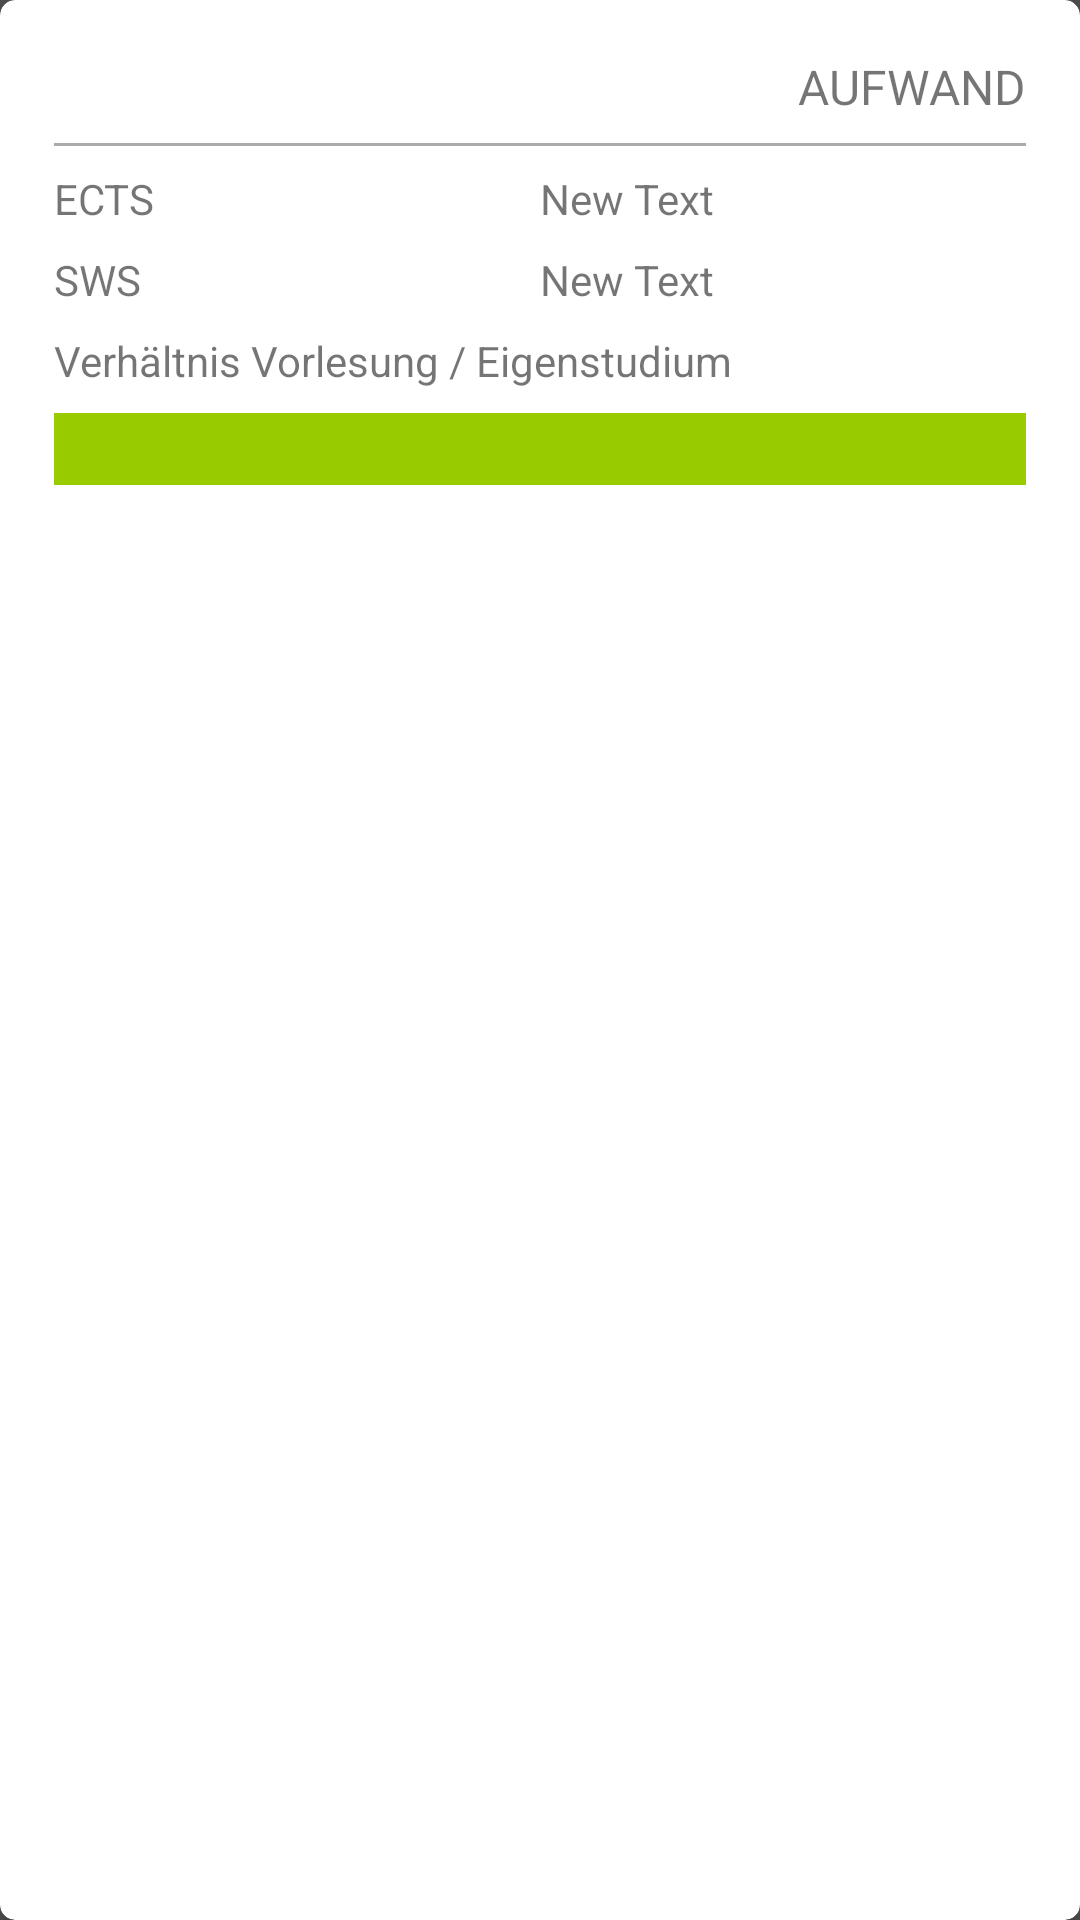

The Android layout XML behind this screen, and the referenced resources:
<!-- AndroidManifest.xml: application theme AppTheme -->
<!-- res/layout/card_module_detail_effort.xml -->
<?xml version="1.0" encoding="utf-8"?>
<android.support.v7.widget.CardView
    xmlns:android="http://schemas.android.com/apk/res/android"
    android:id="@+id/cardView"
    style="@style/CardViewModule"
    android:orientation="vertical"
    android:layout_width="match_parent"
    android:layout_height="wrap_content" >

<LinearLayout
    xmlns:android="http://schemas.android.com/apk/res/android"
    android:orientation="vertical"
    android:layout_width="match_parent"
    android:layout_height="wrap_content">

    <TextView
        android:layout_width="wrap_content"
        android:layout_height="wrap_content"
        android:text="@string/card_caption_effort"
        android:id="@+id/tvCardHeader"
        android:textSize="16sp"
        android:layout_gravity="right"
        android:layout_marginRight="8dp"
        android:layout_marginTop="8dp" />

    <View
        android:layout_width="match_parent"
        android:layout_height="1dp"
        android:background="@android:color/darker_gray"
        android:id="@+id/seperator"
        android:layout_marginTop="8dp"
        android:layout_marginLeft="8dp"
        android:layout_marginRight="8dp" />

    <LinearLayout
        android:orientation="horizontal"
        android:layout_width="match_parent"
        android:layout_height="wrap_content"
        android:id="@+id/contentCredits"
        android:layout_marginLeft="8dp"
        android:layout_marginRight="8dp"
        android:layout_marginTop="8dp">

        <TextView
            android:layout_width="match_parent"
            android:layout_height="wrap_content"
            android:text="@string/card_caption_credits"
            android:id="@+id/tvCreditsCaption"
            android:layout_weight="1" />

        <TextView
            android:layout_width="match_parent"
            android:layout_height="wrap_content"
            android:text="New Text"
            android:id="@+id/tvCreditsValue"
            android:layout_weight="1" />
    </LinearLayout>

    <LinearLayout
        android:orientation="horizontal"
        android:layout_width="match_parent"
        android:layout_height="wrap_content"
        android:id="@+id/contentHoursPerWeek"
        android:layout_marginLeft="8dp"
        android:layout_marginRight="8dp"
        android:layout_marginTop="8dp">

        <TextView
            android:layout_width="match_parent"
            android:layout_height="wrap_content"
            android:text="@string/card_caption_hours_per_week"
            android:id="@+id/tvHoursPerWeekCaption"
            android:layout_weight="1" />

        <TextView
            android:layout_width="match_parent"
            android:layout_height="wrap_content"
            android:text="New Text"
            android:id="@+id/tvHoursPerWeekValue"
            android:layout_weight="1" />
    </LinearLayout>

    <TextView
        android:layout_width="match_parent"
        android:layout_height="wrap_content"
        android:text="@string/card_caption_distribution"
        android:id="@+id/tvDistributionCaption"
        android:layout_marginTop="8dp"
        android:layout_marginLeft="8dp"
        android:layout_marginRight="8dp" />

    <LinearLayout
        android:orientation="horizontal"
        android:layout_width="match_parent"
        android:layout_height="24dp"
        android:id="@+id/contentDistribution"
        android:layout_marginLeft="8dp"
        android:layout_marginRight="8dp"
        android:layout_marginTop="8dp"
        android:layout_marginBottom="8dp">

        <View
        android:layout_width="match_parent"
        android:layout_height="match_parent"
        android:background="@android:color/holo_green_light"
        android:id="@+id/distributionLecture" />

        <View
        android:layout_width="match_parent"
        android:layout_height="match_parent"
        android:background="@android:color/holo_red_light"
        android:id="@+id/distributionSelf"
        android:layout_marginLeft="2dp" />

    </LinearLayout>

</LinearLayout>

</android.support.v7.widget.CardView>
<!-- resources referenced by this layout -->
<resources>
  <string name="card_caption_credits">ECTS</string>
  <string name="card_caption_distribution">Verhältnis Vorlesung / Eigenstudium</string>
  <string name="card_caption_effort">AUFWAND</string>
  <string name="card_caption_hours_per_week">SWS</string>
  <style name="CardViewModule">
          <item name="android:layout_width">match_parent</item>
          <item name="android:layout_height">wrap_content</item>
          <item name="cardCornerRadius">5dp</item>
          <item name="contentPadding">10dp</item>
          <item name="cardElevation">2dp</item>
          <item name="android:layout_marginLeft">16dp</item>
          <item name="android:layout_marginRight">16dp</item>
          <item name="android:layout_marginTop">8dp</item>
      </style>
  <style name="AppTheme" parent="Theme.AppCompat.Light.NoActionBar">
          
          <item name="colorPrimary">@color/colorPrimary</item>
          <item name="colorPrimaryDark">@color/colorPrimaryDark</item>
          <item name="colorAccent">@color/colorAccent</item>
          <item name="android:windowBackground">@color/backgroundColor</item>
          <item name="android:radioButtonStyle">@style/RadiobuttonCustom</item>
          <item name="android:checkboxStyle">@style/CheckBoxCustom</item>
      </style>
  <color name="colorPrimary">#ef7d0b</color>
  <color name="colorPrimaryDark">#ffc56c0b</color>
  <color name="colorAccent">#fff</color>
  <color name="backgroundColor">#505050</color>
  <style name="RadiobuttonCustom" parent="android:Widget.Holo.CompoundButton.RadioButton">
          <item name="buttonTint">@color/colorPrimary</item>
          <item name="android:layout_marginBottom">8dp</item>
      </style>
  <style name="CheckBoxCustom" parent="Base.Widget.AppCompat.CompoundButton.CheckBox">
          <item name="buttonTint">@color/colorPrimary</item>
      </style>
</resources>
